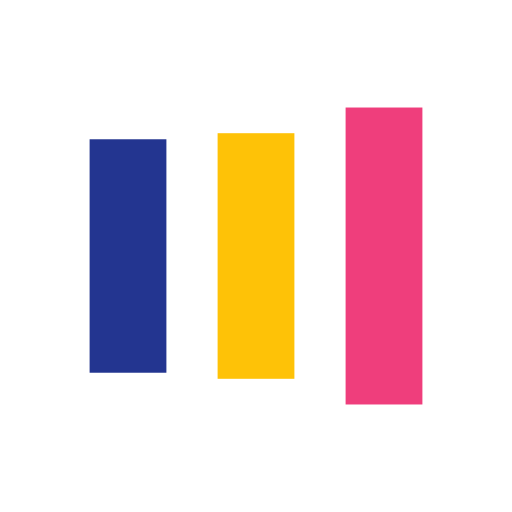
t = 0.00 s
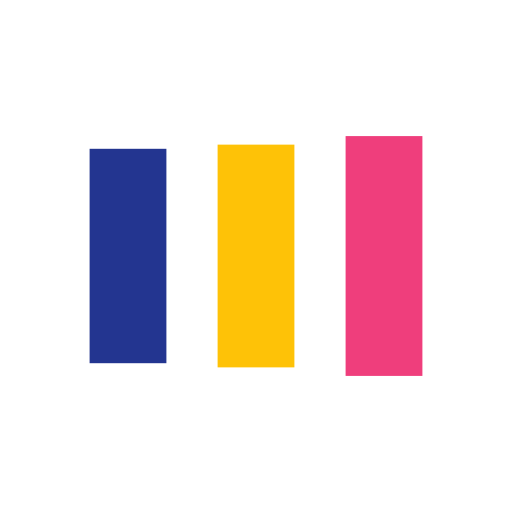
t = 0.13 s
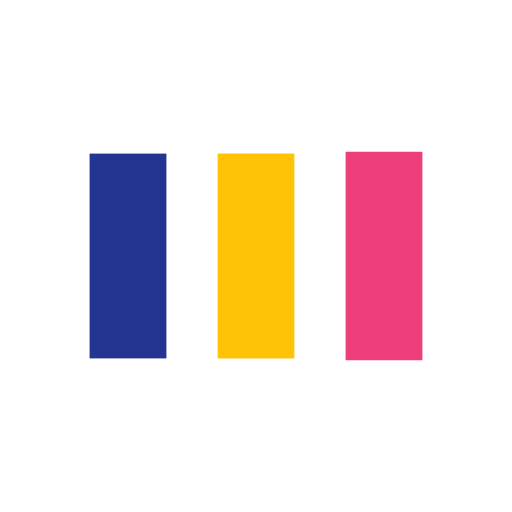
t = 0.38 s
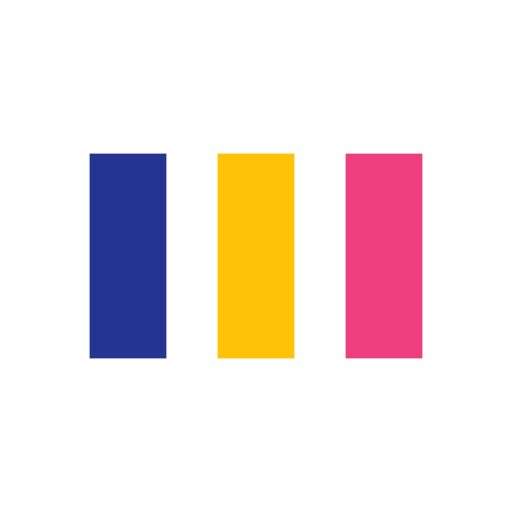
t = 0.50 s
t = 0.63 s: frame unchanged from t = 0.50 s, image omitted
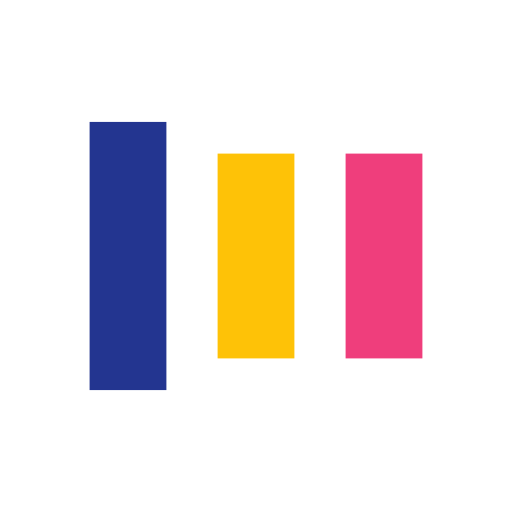
t = 0.88 s

The animated SVG that drew these frames (rendered in a browser with its animation timeline set to each time). Animation: 6 SMIL elements (animate=6); one cycle of 1.00 s, repeats indefinitely.

<?xml version="1.0" encoding="utf-8"?>
<svg xmlns="http://www.w3.org/2000/svg" xmlns:xlink="http://www.w3.org/1999/xlink" style="margin: auto; background: none; display: block; shape-rendering: auto;" width="200px" height="200px" viewBox="0 0 100 100" preserveAspectRatio="xMidYMid">
<rect x="17.5" y="30" width="15" height="40" fill="#233590">
  <animate attributeName="y" repeatCount="indefinite" dur="1s" calcMode="spline" keyTimes="0;0.5;1" values="18;30;30" keySplines="0 0.5 0.5 1;0 0.5 0.5 1" begin="-0.2s"></animate>
  <animate attributeName="height" repeatCount="indefinite" dur="1s" calcMode="spline" keyTimes="0;0.5;1" values="64;40;40" keySplines="0 0.5 0.5 1;0 0.5 0.5 1" begin="-0.2s"></animate>
</rect>
<rect x="42.5" y="30" width="15" height="40" fill="#fec207">
  <animate attributeName="y" repeatCount="indefinite" dur="1s" calcMode="spline" keyTimes="0;0.5;1" values="20.999999999999996;30;30" keySplines="0 0.5 0.5 1;0 0.5 0.5 1" begin="-0.1s"></animate>
  <animate attributeName="height" repeatCount="indefinite" dur="1s" calcMode="spline" keyTimes="0;0.5;1" values="58.00000000000001;40;40" keySplines="0 0.5 0.5 1;0 0.5 0.5 1" begin="-0.1s"></animate>
</rect>
<rect x="67.5" y="30" width="15" height="40" fill="#ef3e7c">
  <animate attributeName="y" repeatCount="indefinite" dur="1s" calcMode="spline" keyTimes="0;0.5;1" values="20.999999999999996;30;30" keySplines="0 0.5 0.5 1;0 0.5 0.5 1"></animate>
  <animate attributeName="height" repeatCount="indefinite" dur="1s" calcMode="spline" keyTimes="0;0.5;1" values="58.00000000000001;40;40" keySplines="0 0.5 0.5 1;0 0.5 0.5 1"></animate>
</rect>
<!-- [ldio] generated by https://loading.io/ --></svg>